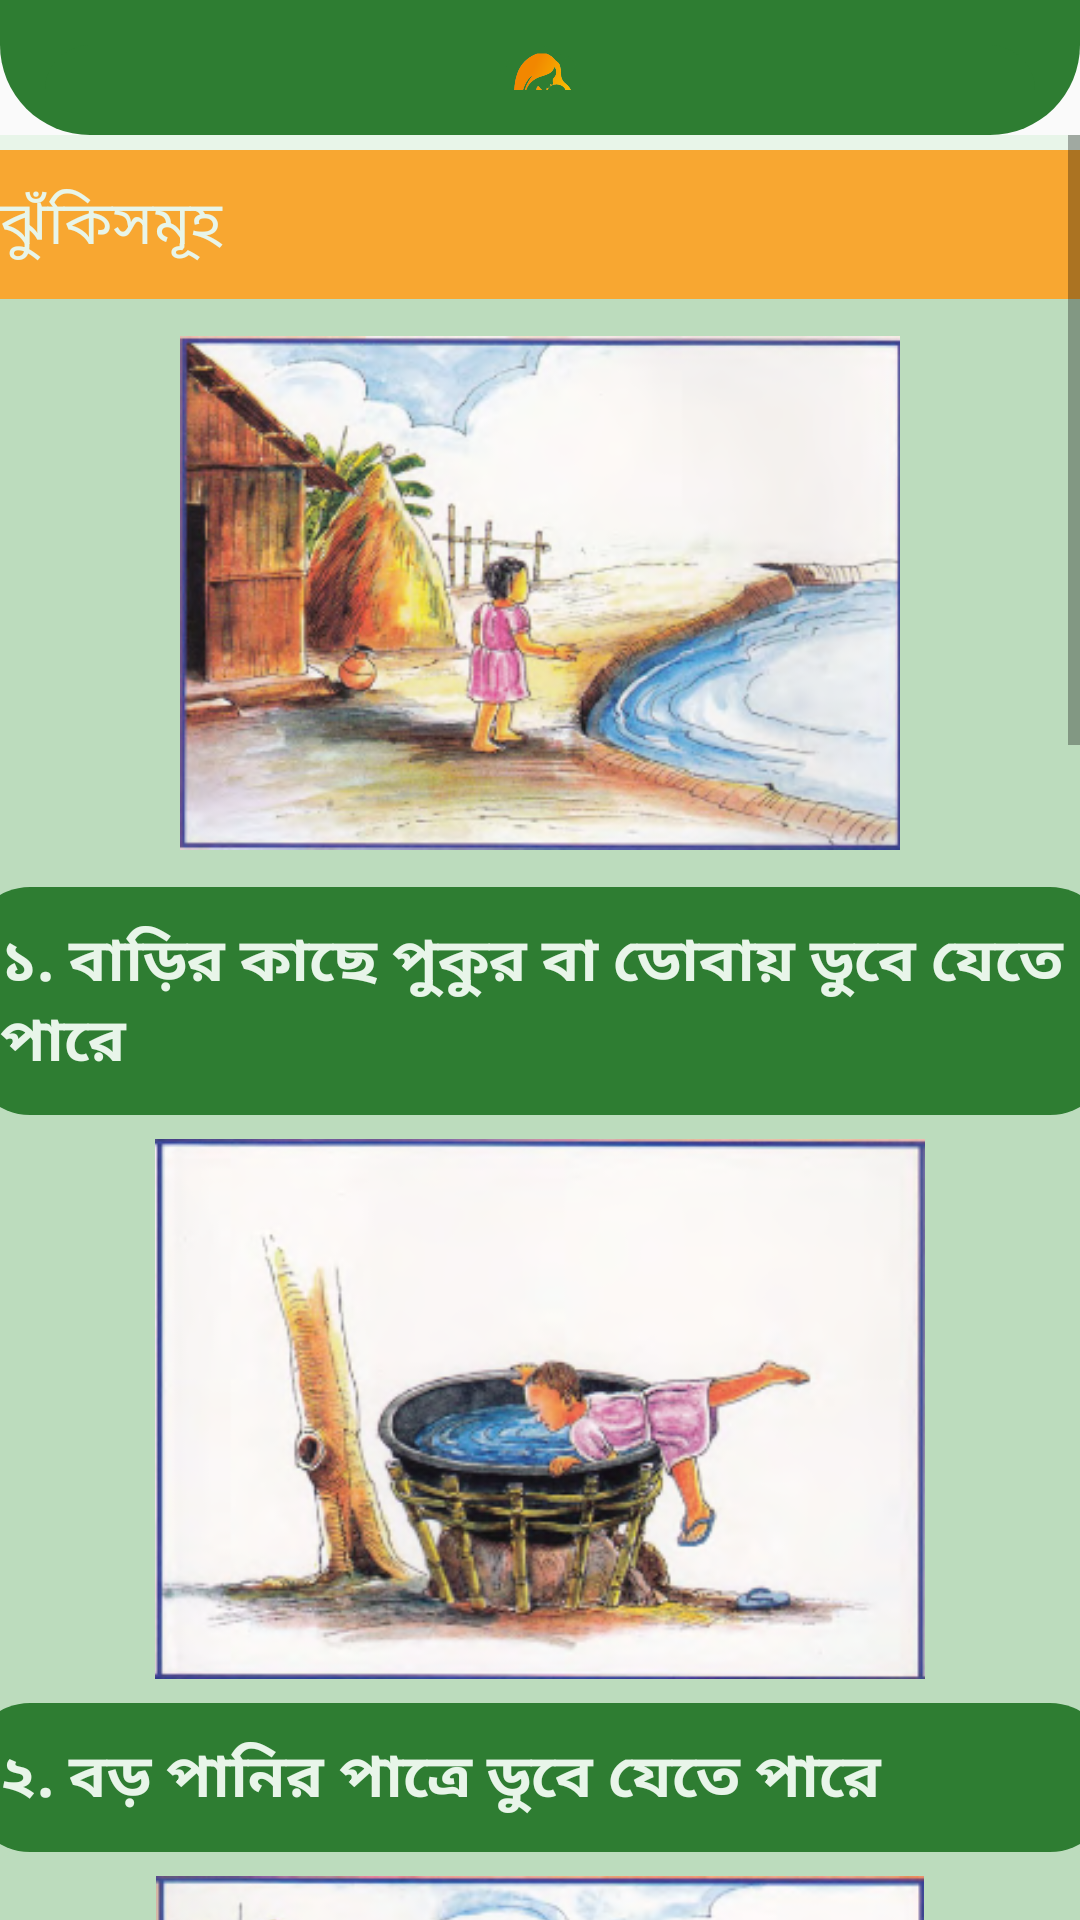

Reconstruct the res/layout file that produces this screen, plus the resources it refers to.
<!-- AndroidManifest.xml: application theme AppTheme -->
<!-- res/layout/activity_firstaid__dubejaowa__protirod_1.xml -->
<?xml version="1.0" encoding="utf-8"?>
<androidx.constraintlayout.widget.ConstraintLayout xmlns:android="http://schemas.android.com/apk/res/android"
    xmlns:app="http://schemas.android.com/apk/res-auto"
    xmlns:tools="http://schemas.android.com/tools"
    android:layout_width="match_parent"
    android:layout_height="match_parent"
    tools:context=".mothers.firstaid.Firstaid_Dubejaowa_Protirod_1">

    <androidx.constraintlayout.widget.ConstraintLayout
        android:id="@+id/layoutheader"
        android:layout_width="match_parent"
        android:layout_height="wrap_content"
        android:background="@drawable/header_background"
        android:padding="15dp"
        app:layout_constraintTop_toTopOf="parent">

        <LinearLayout
            android:layout_width="match_parent"
            android:layout_height="wrap_content"
            android:layout_marginTop="12dp"
            android:layout_marginBottom="10dp"
            android:background="@drawable/button_background"
            android:gravity="center"
            android:orientation="vertical"
            app:layout_constraintBottom_toBottomOf="parent"
            app:layout_constraintTop_toBottomOf="@id/layoutheader"
            tools:layout_editor_absoluteX="30dp">

            <ImageView
                android:id="@+id/imageView"
                android:layout_width="30dp"
                android:layout_height="30dp"
                android:layout_weight="1"
                android:background="@color/button"
                app:srcCompat="@drawable/logo11" />
        </LinearLayout>
    </androidx.constraintlayout.widget.ConstraintLayout>

    <ScrollView
        android:layout_width="match_parent"
        android:layout_height="0dp"
        android:overScrollMode="never"
        android:scrollbars="vertical"
        app:layout_constraintBottom_toBottomOf="parent"
        app:layout_constraintTop_toBottomOf="@id/layoutheader">


        <LinearLayout
            android:layout_width="match_parent"
            android:layout_height="match_parent"
            android:background="@color/background"
            android:orientation="vertical">

            <LinearLayout
                android:layout_width="380dp"
                android:layout_height="match_parent"
                android:layout_gravity="center"
                android:layout_marginTop="5dp"
                android:background="#BCDCBD"
                android:gravity="center"
                android:orientation="vertical">

                <TextView
                    android:id="@+id/textView18"
                    android:layout_width="match_parent"
                    android:layout_height="wrap_content"
                    android:background="@color/yollow"
                    android:padding="10dp"
                    android:text="@string/firstaid_dobejawa_protirodh_2"
                    android:textColor="@color/background"
                    android:textSize="20sp" />

                <ImageView
                    android:id="@+id/imageView25"
                    android:layout_width="240dp"
                    android:layout_height="180dp"
                    android:layout_marginTop="8dp"
                    app:srcCompat="@drawable/dobajawa_1" />

                <TextView
                    android:id="@+id/textView19"
                    android:layout_width="match_parent"
                    android:layout_height="wrap_content"
                    android:layout_marginTop="8dp"
                    android:background="@drawable/button_background"
                    android:padding="10dp"
                    android:text="@string/firstaid_dobejawa_protirodh_3"
                    android:textColor="@color/background"
                    android:textSize="20sp"
                    android:textStyle="bold" />

                <ImageView
                    android:id="@+id/imageView4"
                    android:layout_width="match_parent"
                    android:layout_height="180dp"
                    android:layout_marginTop="8dp"
                    app:srcCompat="@drawable/dobajawa_2" />

                <TextView
                    android:id="@+id/textView7"
                    android:layout_width="match_parent"
                    android:layout_height="wrap_content"
                    android:layout_marginTop="8dp"
                    android:background="@drawable/button_background"
                    android:padding="10dp"
                    android:text="@string/firstaid_dobejawa_protirodh_4"
                    android:textColor="@color/background"
                    android:textSize="20sp"
                    android:textStyle="bold" />

                <ImageView
                    android:id="@+id/imageView5"
                    android:layout_width="match_parent"
                    android:layout_height="180dp"
                    android:layout_marginTop="8dp"
                    app:srcCompat="@drawable/dobajawa_3" />

                <TextView
                    android:id="@+id/textView8"
                    android:layout_width="match_parent"
                    android:layout_height="wrap_content"
                    android:layout_marginTop="8dp"
                    android:background="@drawable/button_background"
                    android:padding="10dp"
                    android:text="@string/firstaid_dobejawa_protirodh_5"
                    android:textColor="@color/background"
                    android:textSize="20sp"
                    android:textStyle="bold" />

                <TextView
                    android:id="@+id/textView1"
                    android:layout_width="match_parent"
                    android:layout_height="wrap_content"
                    android:layout_marginTop="5dp"
                    android:background="@color/yollow"
                    android:padding="10dp"
                    android:text="@string/firstaid_dobejawa_protirodh_18"
                    android:textColor="@color/background"
                    android:textSize="20sp" />

                <ImageView
                    android:id="@+id/imageView6"
                    android:layout_width="match_parent"
                    android:layout_height="180dp"
                    android:layout_marginTop="8dp"
                    app:srcCompat="@drawable/dobajawa_4" />

                <TextView
                    android:id="@+id/textView9"
                    android:layout_width="match_parent"
                    android:layout_height="wrap_content"
                    android:layout_marginTop="8dp"
                    android:background="@drawable/button_background"
                    android:padding="10dp"
                    android:text="@string/firstaid_dobejawa_protirodh_6"
                    android:textColor="@color/background"
                    android:textSize="20sp"
                    android:textStyle="bold" />

                <ImageView
                    android:id="@+id/imageView7"
                    android:layout_width="match_parent"
                    android:layout_height="180dp"
                    android:layout_marginTop="8dp"
                    app:srcCompat="@drawable/dobajawa_5" />

                <TextView
                    android:id="@+id/textView10"
                    android:layout_width="match_parent"
                    android:layout_height="wrap_content"
                    android:layout_marginTop="8dp"
                    android:background="@drawable/button_background"
                    android:padding="10dp"
                    android:text="@string/firstaid_dobejawa_protirodh_7"
                    android:textColor="@color/background"
                    android:textSize="20sp"
                    android:textStyle="bold" />

                <ImageView
                    android:id="@+id/imageView8"
                    android:layout_width="match_parent"
                    android:layout_height="180dp"
                    android:layout_marginTop="8dp"
                    app:srcCompat="@drawable/dobajawa_6" />

                <TextView
                    android:id="@+id/textView11"
                    android:layout_width="match_parent"
                    android:layout_height="wrap_content"
                    android:layout_marginTop="8dp"
                    android:background="@drawable/button_background"
                    android:padding="10dp"
                    android:text="@string/firstaid_dobejawa_protirodh_8"
                    android:textColor="@color/background"
                    android:textSize="20sp"
                    android:textStyle="bold" />

            </LinearLayout>
        </LinearLayout>
    </ScrollView>

</androidx.constraintlayout.widget.ConstraintLayout>
<!-- resources referenced by this layout -->
<resources>
  <color name="background">#e8f5e9</color>
  <color name="button">#2e7d32</color>
  <color name="yollow">#F8A731</color>
  <!-- drawable button_background (drawable) -->
  <?xml version="1.0" encoding="utf-8"?>
  <shape xmlns:android="http://schemas.android.com/apk/res/android">
  
      <corners android:radius="20dp" />
      <solid android:color="@color/button"/>
  
  </shape>
  <!-- drawable dobajawa_1: png bitmap (drawable, 116682 bytes) -->
  <!-- drawable dobajawa_2: png bitmap (drawable, 80450 bytes) -->
  <!-- drawable dobajawa_3: png bitmap (drawable, 113892 bytes) -->
  <!-- drawable dobajawa_4: png bitmap (drawable, 145552 bytes) -->
  <!-- drawable dobajawa_5: png bitmap (drawable, 84001 bytes) -->
  <!-- drawable dobajawa_6: png bitmap (drawable, 112994 bytes) -->
  <!-- drawable header_background (drawable) -->
  <?xml version="1.0" encoding="utf-8"?>
  <shape xmlns:android="http://schemas.android.com/apk/res/android"
      android:shape="rectangle">
  
      <solid android:color="@color/button"/>
      <corners
          android:bottomLeftRadius="30dp"
          android:bottomRightRadius="30dp"/>
  </shape>
  <!-- drawable logo11: png bitmap (drawable, 40488 bytes) -->
  <string name="firstaid_dobejawa_protirodh_18">  প্রতিরোধে যা করণীয়</string>
  <string name="firstaid_dobejawa_protirodh_2">ঝুঁকিসমূহ</string>
  <string name="firstaid_dobejawa_protirodh_3">১.  বাড়ির কাছে পুকুর বা ডোবায় ডুবে যেতে পারে</string>
  <string name="firstaid_dobejawa_protirodh_4">২.  বড় পানির পাত্রে ডুবে যেতে পারে</string>
  <string name="firstaid_dobejawa_protirodh_5">৩.  বাড়ির আশেপাশের গর্তে জমা পানিতে ডুবে যেতে পারে প্রতিরোধে যা করণীয়</string>
  <string name="firstaid_dobejawa_protirodh_6">১.  ঘরের দরজায়, বাড়ির চারিদিকে বা পুকুরে যাবার পথে বেড়া দেয়া এবং ছোট শিশুকে প্লে-পেনে রাখা</string>
  <string name="firstaid_dobejawa_protirodh_7">২.  বড় পাত্রের পানি ফেলে দেওয়া বা ঢেকে রাখা</string>
  <string name="firstaid_dobejawa_protirodh_8">৩.  বাড়ির আশেপাশের ছোট-বড় গর্ত ভরাট করা</string>
  <style name="AppTheme" parent="Theme.AppCompat.Light.DarkActionBar">
          
          <item name="colorPrimary">@color/button</item>
          <item name="colorPrimaryDark">@color/button</item>
          <item name="colorAccent">@color/colorAccent</item>
  
  
      </style>
  <color name="colorAccent">#03DAC5</color>
</resources>
